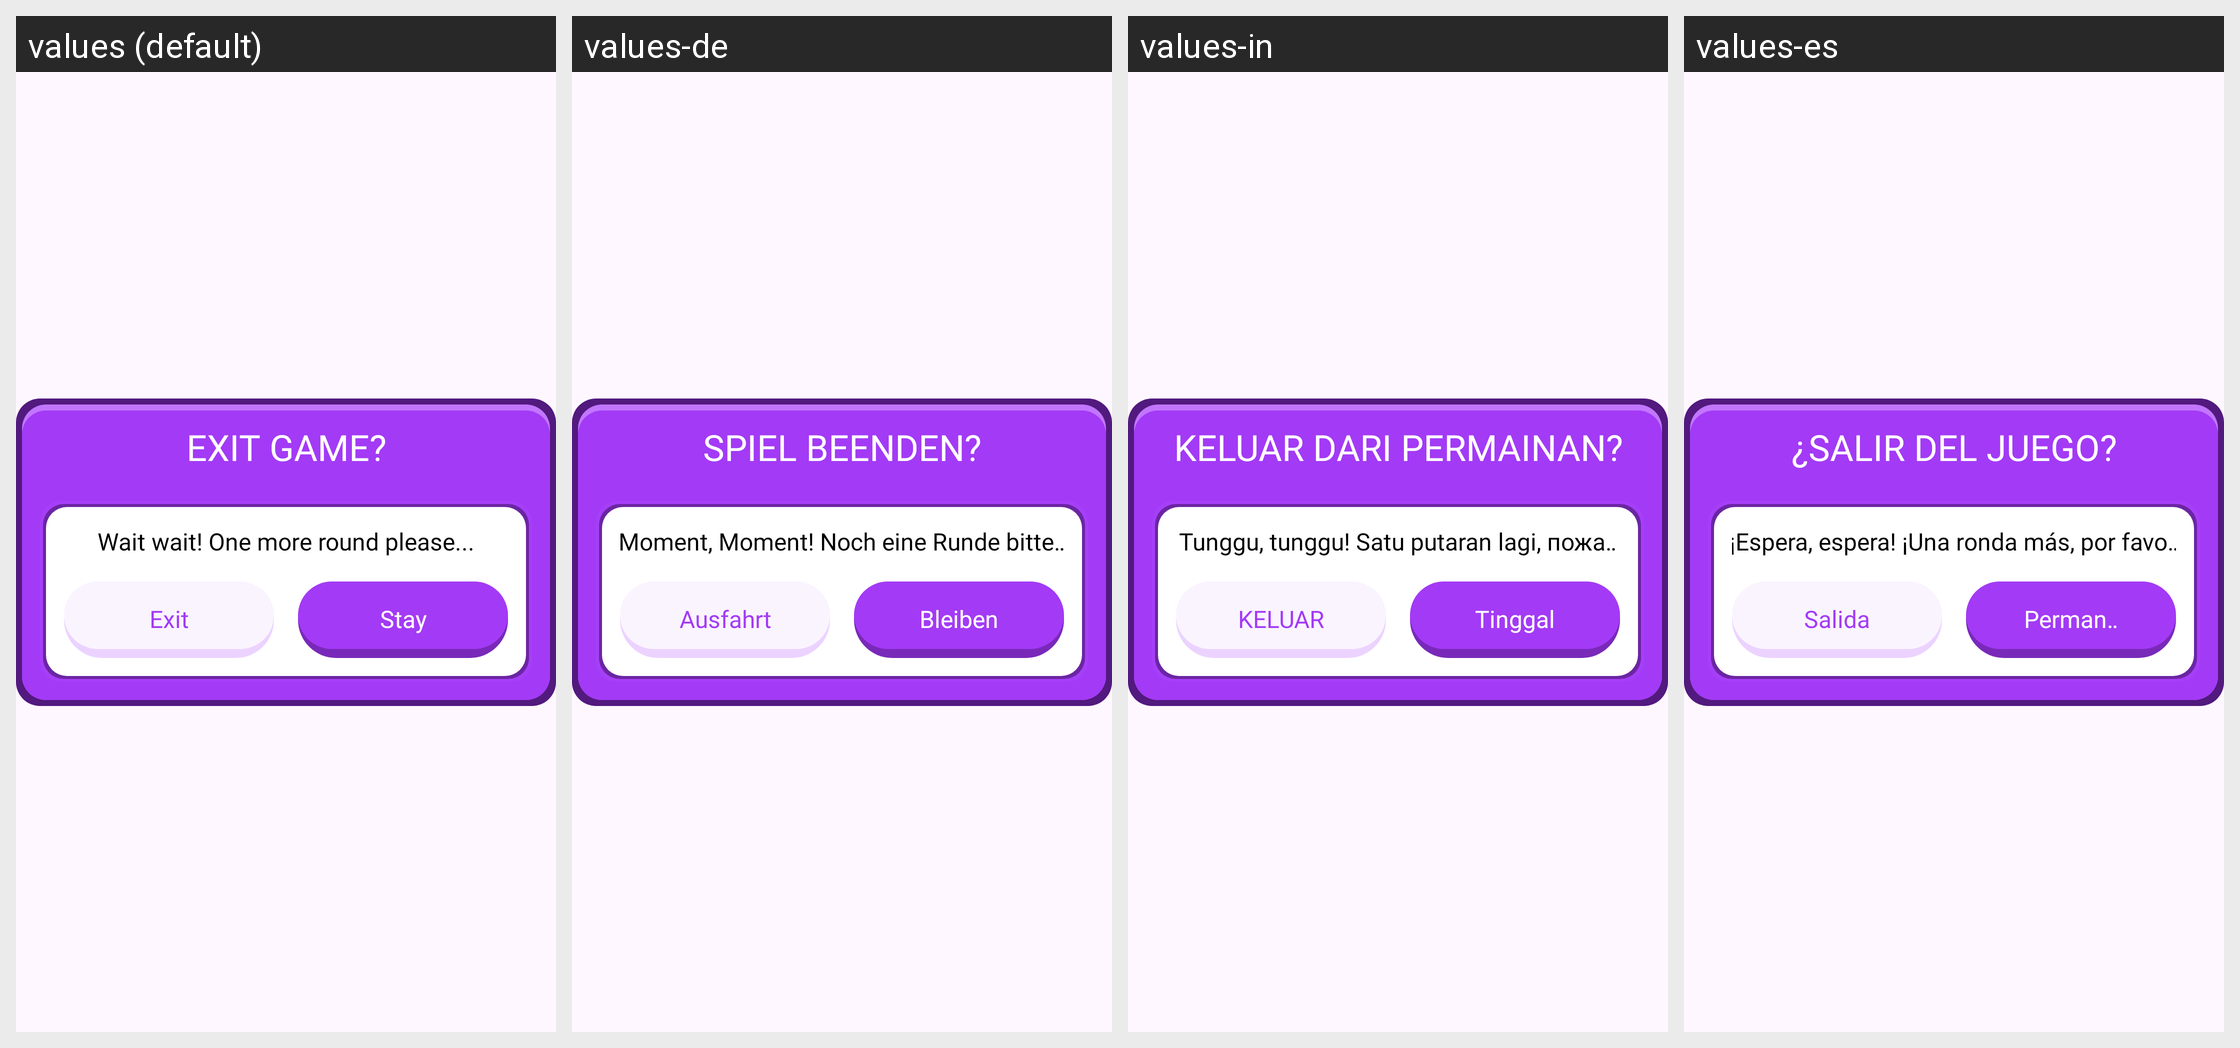

The Android screen above is rendered under several locales of the same app. Produce the string resources it draws, with the default and per-locale values.
Android screen res/layout/fragment_exit_game_dialog.xml rendered under 4 locales, left to right: values (default), values-de, values-in, values-es. Device: Nexus 5 (rendered at 1080×1920; each locale shown at half size, 540×960, under a caption strip naming it); theme Theme.BaseProject.
Other locales in the repository, not shown: values-ar, values-bn, values-fr, values-hi, values-it, values-ko, values-pt, values-ru.
Strings drawn on this screen, with the default value and each locale's value (text and hints the layout hard-codes, and strings that could not be matched under every locale, appear in the picture but are not listed):

exit_game
  values: EXIT GAME?
  values-de: SPIEL BEENDEN?
  values-in: KELUAR DARI PERMAINAN?
  values-es: ¿SALIR DEL JUEGO?

wait_wait_one_more_round_please
  values: Wait wait! One more round please...
  values-de: Moment, Moment! Noch eine Runde bitte...
  values-in: Tunggu, tunggu! Satu putaran lagi, пожалуйста...
  values-es: ¡Espera, espera! ¡Una ronda más, por favor!

exit
  values: Exit
  values-de: Ausfahrt
  values-in: KELUAR
  values-es: Salida

stay
  values: Stay
  values-de: Bleiben
  values-in: Tinggal
  values-es: Permanecer
